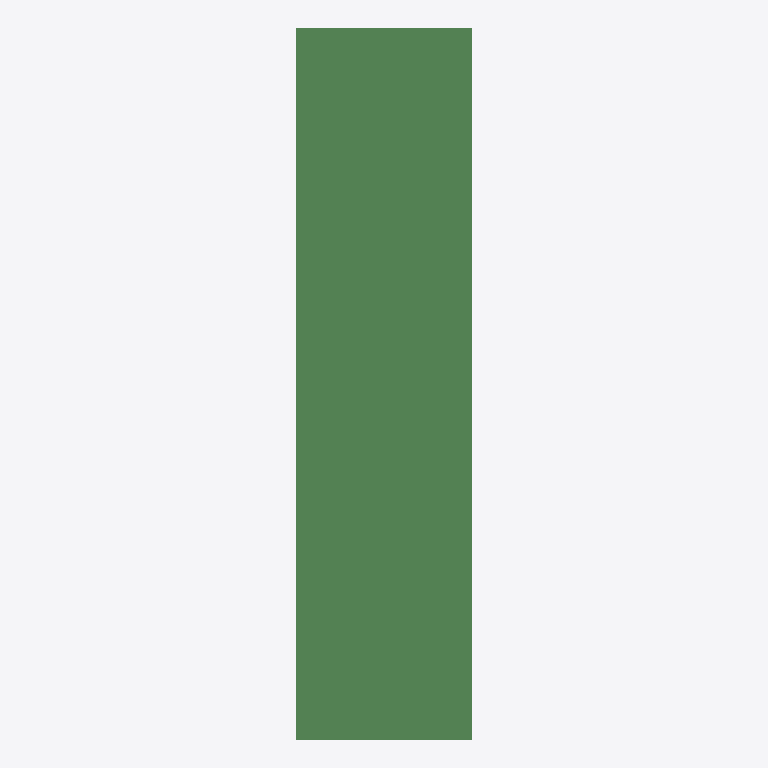
Plan cut of the same IFC building model at storey 'L1' (level 0.00 m, cut at 1.40 m), seen from above with north up, elements coloured by IFC class: 6 beams (green). Cut surfaces are drawn darker.
Extent 6.0 m × 6.8 m × 18.9 m (x, y, z). Storeys (2): L1 at 0.00 m; L2 at 3.66 m. Elements (49): 42 IfcColumn, 6 IfcBeam, 1 IfcBuildingElementProxy.

HEADER;
FILE_DESCRIPTION(('ViewDefinition [ReferenceView_V1.2]','RevitIdentifiers [ContentGUID: 83f37d50-aef7-40ca-a23d-beb4300d0822, VersionGUID: a66d7e9c-5ab9-4731-81a8-4c23b975f24f, NumberOfSaves: 0]','CoordinateReference [CoordinateBase: Shared Coordinates]','ExchangeRequirement [Structural]'),'2;1');
FILE_NAME('D_35_2L_NF_P_Sub_updated.ifc','2026-06-13T13:47:01+05:30',(''),(''),'ODA SDAI 25.12','Autodesk - Revit 27.0.20.10 (ENU) - 27.0.20.10','');
FILE_SCHEMA(('IFC4'));
ENDSEC;
DATA;
#27=IFCPROJECT('23ytrGhlT0og8zlhJFylVI',#6,'Project Number',$,$,'Project Name','Project Status',(#22),#2338);
#41=IFCSITE('23ytrGhlT0og8zlhJFylVG',#6,'The site:1246112',$,$,#40,$,$,.ELEMENT.,(42,21,31,401672),(-71,-3,-24,-345703),0.0,$,$);
#31=IFCBUILDING('23ytrGhlT0og8zlhJFylVJ',#6,'Building Name',$,$,#30,$,'Building Name',.ELEMENT.,$,$,#28);
#34=IFCBUILDINGSTOREY('2JF4e6axWHqu3u0C1FZlmi',#6,'L1',$,$,#33,$,'L1',.ELEMENT.,0.0);
#38=IFCBUILDINGSTOREY('1ZGO8hrFCHqw0v0026FpFv',#6,'L2',$,$,#37,$,'L2',.ELEMENT.,12.0);
#292=IFCBEAM('2cRNwSMhb7CO6eJ2EvPl7f',#6,'Beam#54',$,$,#291,#288,'1246118',.NOTDEFINED.);
#926=IFCBEAM('2cRNwSMhb7CO6eJ2EvPl7x',#6,'Beam#57',$,$,#925,#922,'1246132',.NOTDEFINED.);
#163=IFCBEAM('2cRNwSMhb7CO6eJ2EvPl7i',#6,'Beam#53',$,$,#162,#159,'1246115',.NOTDEFINED.);
#1607=IFCBEAM('2cRNwSMhb7CO6eJ2EvPl6C',#6,'Beam#52',$,$,#1606,#1603,'1246147',.NOTDEFINED.);
#891=IFCBEAM('2cRNwSMhb7CO6eJ2EvPl7y',#6,'Beam#56',$,$,#890,#887,'1246131',.NOTDEFINED.);
#1149=IFCBEAM('2cRNwSMhb7CO6eJ2EvPl7s',#6,'Beam#59',$,$,#1148,#1145,'1246137',.NOTDEFINED.);
ENDSEC;
